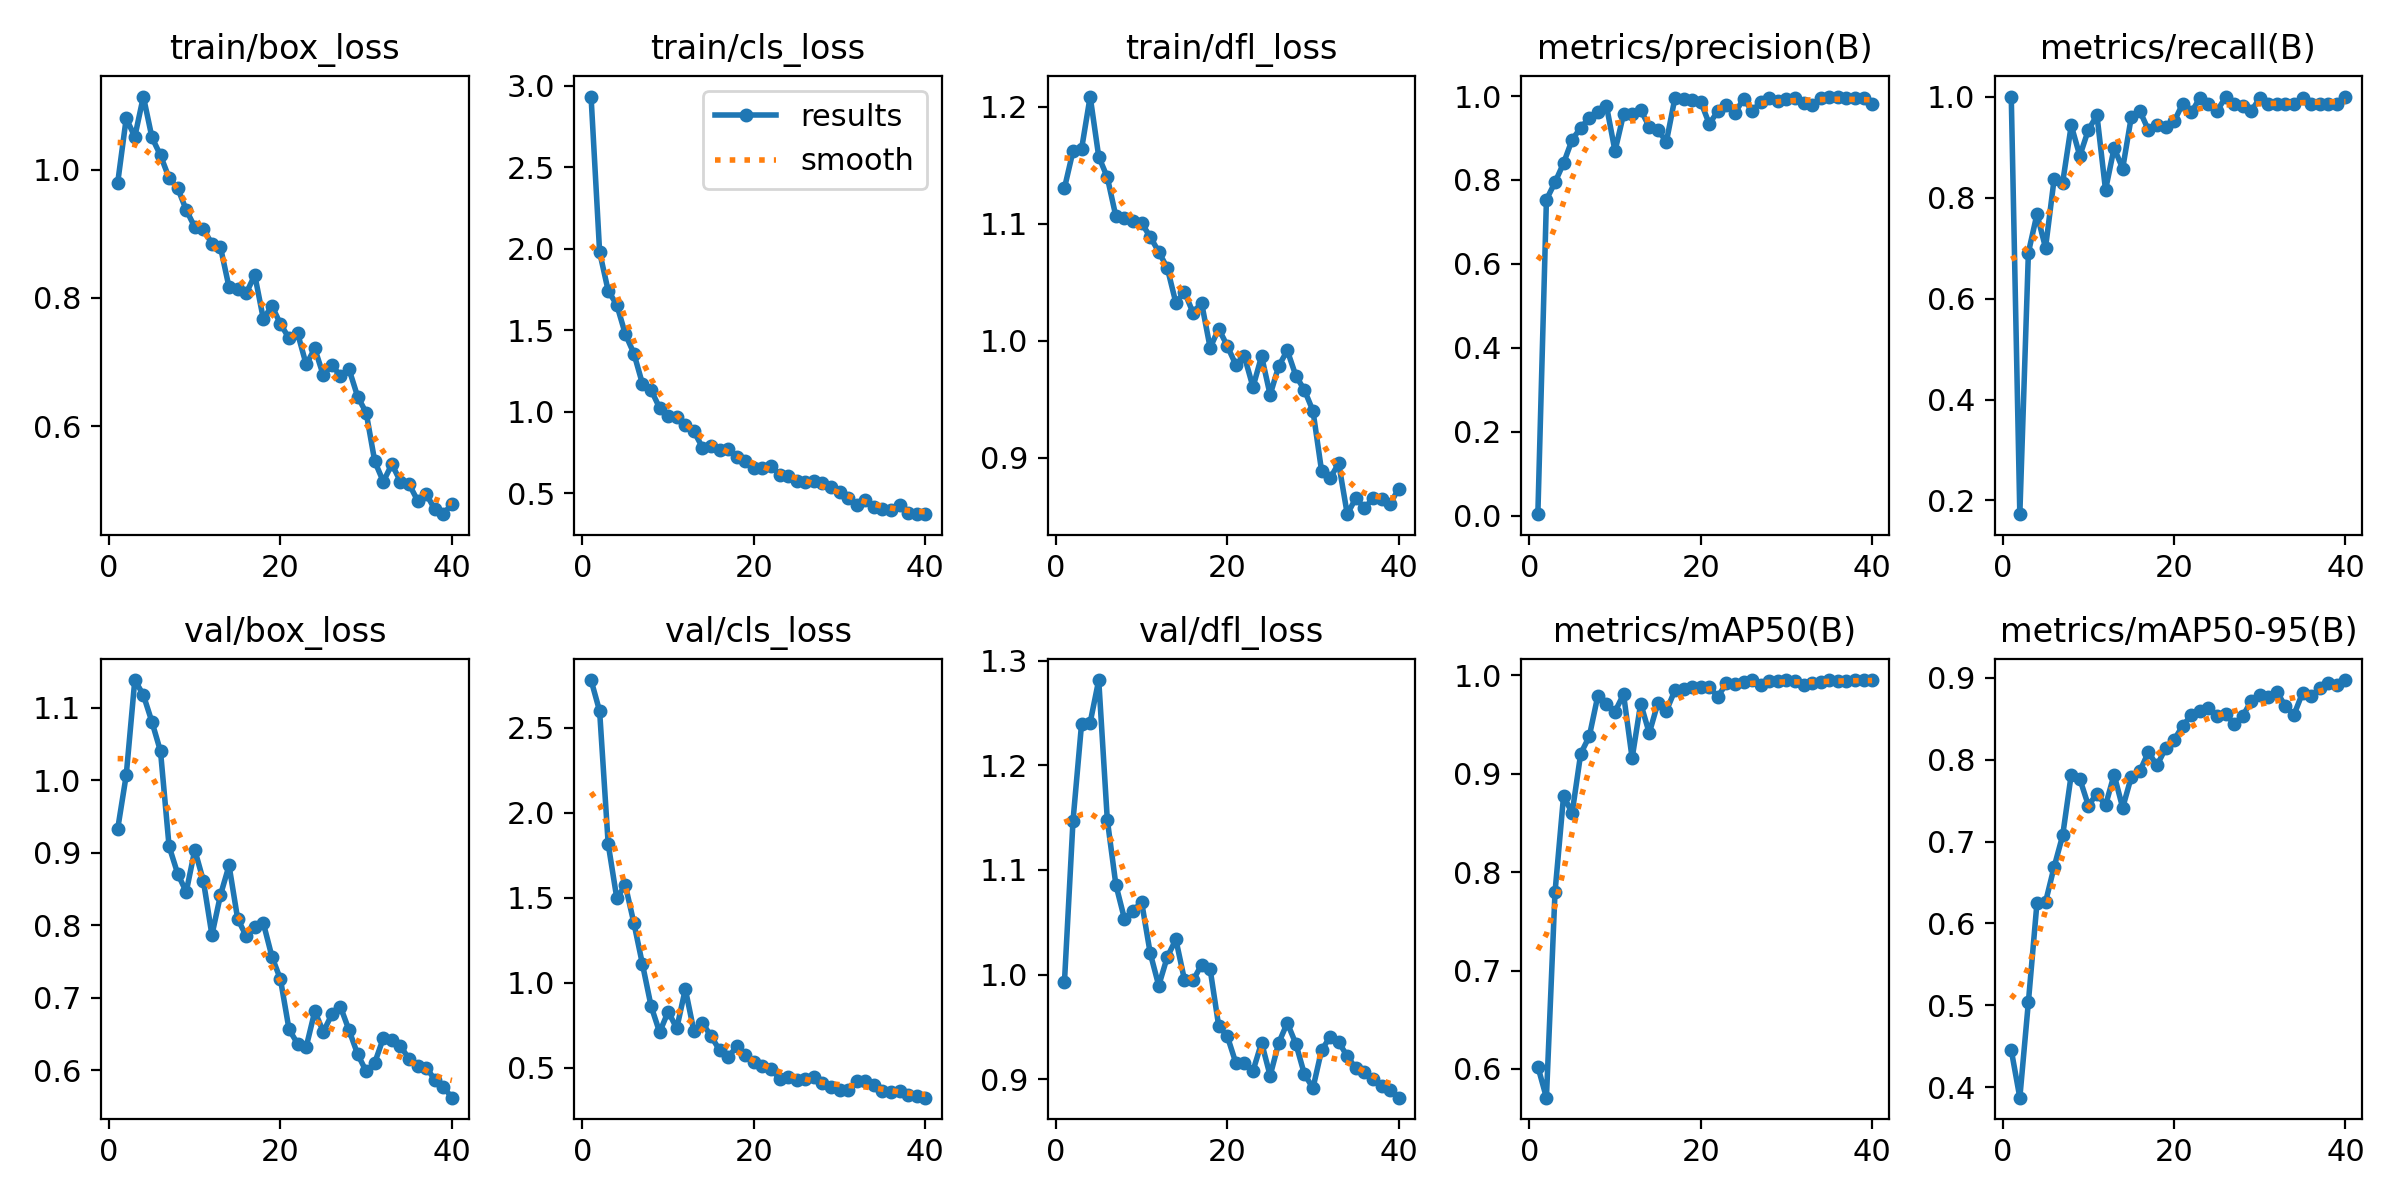

The table this chart was drawn from, first rows:
epoch, time, train/box_loss, train/cls_loss, train/dfl_loss, metrics/precision(B), metrics/recall(B), metrics/mAP50(B), metrics/mAP50-95(B), val/box_loss, val/cls_loss, val/dfl_loss, lr/pg0, lr/pg1, lr/pg2
1, 19.07, 0.9795, 2.934, 1.131, 0.00342, 1, 0.6024, 0.4452, 0.9325, 2.78, 0.993, 0.0005393, 0.0005393, 0.0005393
2, 31, 1.081, 1.981, 1.162, 0.7531, 0.1729, 0.5708, 0.3871, 1.007, 2.597, 1.147, 0.001068, 0.001068, 0.001068
3, 42.71, 1.052, 1.743, 1.164, 0.7943, 0.6909, 0.7793, 0.5041, 1.138, 1.815, 1.24, 0.001569, 0.001569, 0.001569
4, 54.35, 1.115, 1.657, 1.209, 0.84, 0.7671, 0.8772, 0.625, 1.117, 1.498, 1.241, 0.001543, 0.001543, 0.001543
5, 65.86, 1.051, 1.477, 1.157, 0.8959, 0.7005, 0.8599, 0.6261, 1.08, 1.572, 1.282, 0.001502, 0.001502, 0.001502
6, 77.29, 1.023, 1.358, 1.14, 0.9243, 0.8363, 0.9202, 0.6689, 1.04, 1.35, 1.148, 0.001461, 0.001461, 0.001461
7, 89.09, 0.9874, 1.172, 1.106, 0.9479, 0.8297, 0.9378, 0.7075, 0.9088, 1.107, 1.086, 0.001419, 0.001419, 0.001419
8, 100.4, 0.9717, 1.135, 1.105, 0.9628, 0.9429, 0.979, 0.7818, 0.8713, 0.8622, 1.053, 0.001378, 0.001378, 0.001378
9, 111.3, 0.9376, 1.025, 1.102, 0.9774, 0.8826, 0.9705, 0.7765, 0.8459, 0.7075, 1.061, 0.001337, 0.001337, 0.001337
10, 122.7, 0.9106, 0.9757, 1.101, 0.8688, 0.9342, 0.9629, 0.744, 0.9039, 0.8291, 1.069, 0.001296, 0.001296, 0.001296
11, 134, 0.9075, 0.9676, 1.089, 0.9567, 0.9628, 0.9805, 0.7586, 0.8614, 0.7305, 1.021, 0.001254, 0.001254, 0.001254
12, 145.6, 0.885, 0.9209, 1.076, 0.9568, 0.815, 0.9156, 0.7441, 0.7866, 0.9617, 0.9894, 0.001213, 0.001213, 0.001213
13, 156.9, 0.8792, 0.8805, 1.062, 0.9671, 0.898, 0.9711, 0.7818, 0.8418, 0.714, 1.017, 0.001172, 0.001172, 0.001172
14, 168.4, 0.8165, 0.7817, 1.032, 0.9264, 0.8575, 0.9411, 0.7412, 0.8824, 0.762, 1.034, 0.001131, 0.001131, 0.001131
15, 180, 0.8143, 0.7911, 1.042, 0.9188, 0.9589, 0.9715, 0.7788, 0.809, 0.684, 0.995, 0.001089, 0.001089, 0.001089
16, 190.9, 0.8074, 0.7654, 1.024, 0.8914, 0.9714, 0.9637, 0.786, 0.7851, 0.6021, 0.9944, 0.001048, 0.001048, 0.001048
17, 201.6, 0.8358, 0.7722, 1.032, 0.9958, 0.934, 0.9848, 0.8092, 0.7971, 0.5594, 1.009, 0.001007, 0.001007, 0.001007
18, 212.9, 0.7673, 0.7244, 0.994, 0.9939, 0.9429, 0.9862, 0.793, 0.8029, 0.6255, 1.005, 0.0009656, 0.0009656, 0.0009656
19, 224.2, 0.7878, 0.6983, 1.01, 0.9909, 0.9393, 0.9875, 0.8138, 0.7568, 0.5749, 0.9507, 0.0009244, 0.0009244, 0.0009244
20, 235.8, 0.7592, 0.6559, 0.9956, 0.9867, 0.9506, 0.9882, 0.8243, 0.7253, 0.5343, 0.9411, 0.0008831, 0.0008831, 0.0008831
21, 247.3, 0.7373, 0.6581, 0.9794, 0.9335, 0.9857, 0.9879, 0.8413, 0.6563, 0.5103, 0.9154, 0.0008418, 0.0008418, 0.0008418
22, 258.8, 0.7448, 0.6662, 0.9866, 0.9639, 0.9686, 0.9781, 0.8542, 0.6367, 0.4915, 0.915, 0.0008006, 0.0008006, 0.0008006
23, 270.3, 0.6961, 0.6143, 0.9605, 0.9792, 0.9967, 0.9915, 0.8591, 0.6323, 0.4334, 0.9079, 0.0007593, 0.0007593, 0.0007593
24, 281.5, 0.7212, 0.6097, 0.9869, 0.9595, 0.9857, 0.9912, 0.8628, 0.6814, 0.4419, 0.9349, 0.0007181, 0.0007181, 0.0007181
25, 292.3, 0.679, 0.5769, 0.9538, 0.9934, 0.9714, 0.993, 0.8533, 0.6532, 0.426, 0.9033, 0.0006768, 0.0006768, 0.0006768
26, 303.6, 0.6958, 0.5712, 0.9784, 0.9648, 0.9983, 0.995, 0.8552, 0.6773, 0.4323, 0.9346, 0.0006355, 0.0006355, 0.0006355
27, 314.9, 0.6779, 0.576, 0.9918, 0.9853, 0.9857, 0.9905, 0.8442, 0.6875, 0.4422, 0.9537, 0.0005943, 0.0005943, 0.0005943
28, 326.3, 0.6887, 0.563, 0.9702, 0.9944, 0.9821, 0.9935, 0.8531, 0.6553, 0.4103, 0.9339, 0.000553, 0.000553, 0.000553
29, 337.7, 0.6461, 0.5374, 0.9579, 0.9892, 0.9714, 0.9938, 0.8717, 0.6224, 0.3847, 0.9046, 0.0005118, 0.0005118, 0.0005118
30, 349.2, 0.6208, 0.5068, 0.94, 0.993, 0.9969, 0.995, 0.8796, 0.5987, 0.3669, 0.8915, 0.0004705, 0.0004705, 0.0004705
31, 362.7, 0.5448, 0.4748, 0.8889, 0.9946, 0.9857, 0.9942, 0.876, 0.6106, 0.3698, 0.9277, 0.0004293, 0.0004293, 0.0004293
32, 374.2, 0.5132, 0.4311, 0.8827, 0.9834, 0.9857, 0.9898, 0.8828, 0.6444, 0.4189, 0.9404, 0.000388, 0.000388, 0.000388
33, 385.8, 0.5406, 0.4597, 0.8951, 0.9796, 0.9857, 0.9923, 0.865, 0.6418, 0.418, 0.9354, 0.0003467, 0.0003467, 0.0003467
34, 396.3, 0.5131, 0.4147, 0.8518, 0.9959, 0.9847, 0.9926, 0.8551, 0.6335, 0.3962, 0.9219, 0.0003055, 0.0003055, 0.0003055
35, 407.3, 0.5094, 0.4027, 0.8656, 0.9988, 0.997, 0.995, 0.882, 0.6157, 0.3618, 0.9105, 0.0002642, 0.0002642, 0.0002642
36, 418.7, 0.4836, 0.3958, 0.8571, 0.9975, 0.9857, 0.9945, 0.8774, 0.6054, 0.3577, 0.9069, 0.000223, 0.000223, 0.000223
37, 430, 0.494, 0.427, 0.8652, 0.9942, 0.9857, 0.9942, 0.8872, 0.6038, 0.3591, 0.8999, 0.0001817, 0.0001817, 0.0001817
38, 441.4, 0.4701, 0.3789, 0.8644, 0.9943, 0.9857, 0.9947, 0.8936, 0.5874, 0.3399, 0.8938, 0.0001404, 0.0001404, 0.0001404
39, 452.7, 0.4624, 0.3731, 0.8607, 0.9942, 0.9857, 0.9947, 0.8913, 0.5774, 0.3318, 0.8898, 9.91865e-05, 9.91865e-05, 9.91865e-05
40, 464.1, 0.4786, 0.3728, 0.8736, 0.9808, 1, 0.9947, 0.8973, 0.5624, 0.3225, 0.8823, 5.79283e-05, 5.79283e-05, 5.79283e-05
